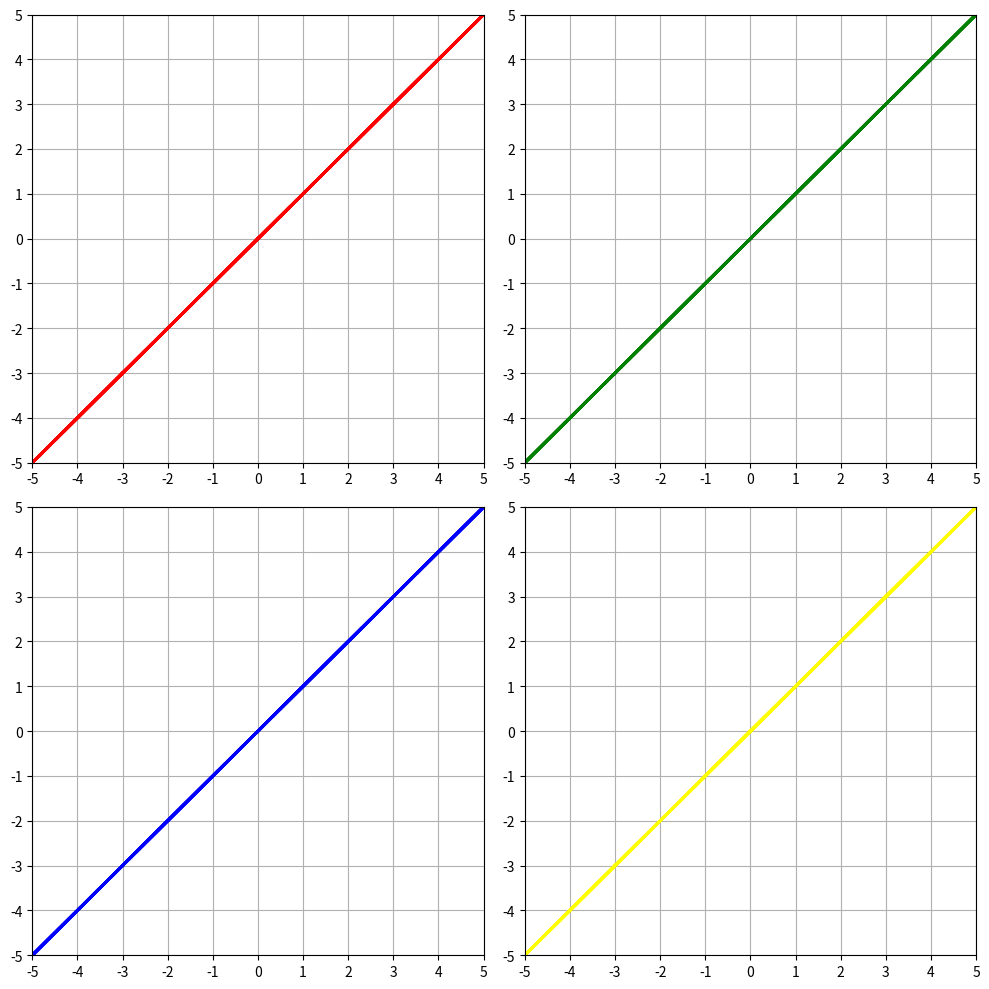

The script that saved this image:
import numpy as np
import matplotlib.pyplot as plt

A = np.array([[3, 3], [3, 3]])
transform = lambda x, y: A @ np.array([x, y]).T
fig, axs = plt.subplots(2, 2, figsize=(10, 10))
colors = ['red', 'green', 'blue', 'yellow']

for i, ax in enumerate(axs.flatten()):
    color = colors[i]
    for x in range(-15, 15):
        for y in range(-15, 15):
            p1 = transform(x, y)
            p2 = transform(x + 1, y)
            p3 = transform(x, y + 1)
            p4 = transform(x + 1, y + 1)
            if color == 'red':
                ax.plot([p1[0], p2[0]], [p1[1], p2[1]], color=color, linewidth=2, alpha=0.5)
            elif color == 'green':
                ax.plot([p1[0], p3[0]], [p1[1], p3[1]], color=color, linewidth=2, alpha=0.5)
            elif color == 'blue':
                ax.plot([p2[0], p4[0]], [p2[1], p4[1]], color=color, linewidth=2, alpha=0.5)
            elif color == 'yellow':
                ax.plot([p3[0], p4[0]], [p3[1], p4[1]], color=color, linewidth=2, alpha=0.5)
    ax.set_xlim(-5, 5)
    ax.set_ylim(-5, 5)
    ax.set_xticks(np.arange(-5, 6, 1))
    ax.set_yticks(np.arange(-5, 6, 1))
    ax.grid()

plt.tight_layout()
plt.show()